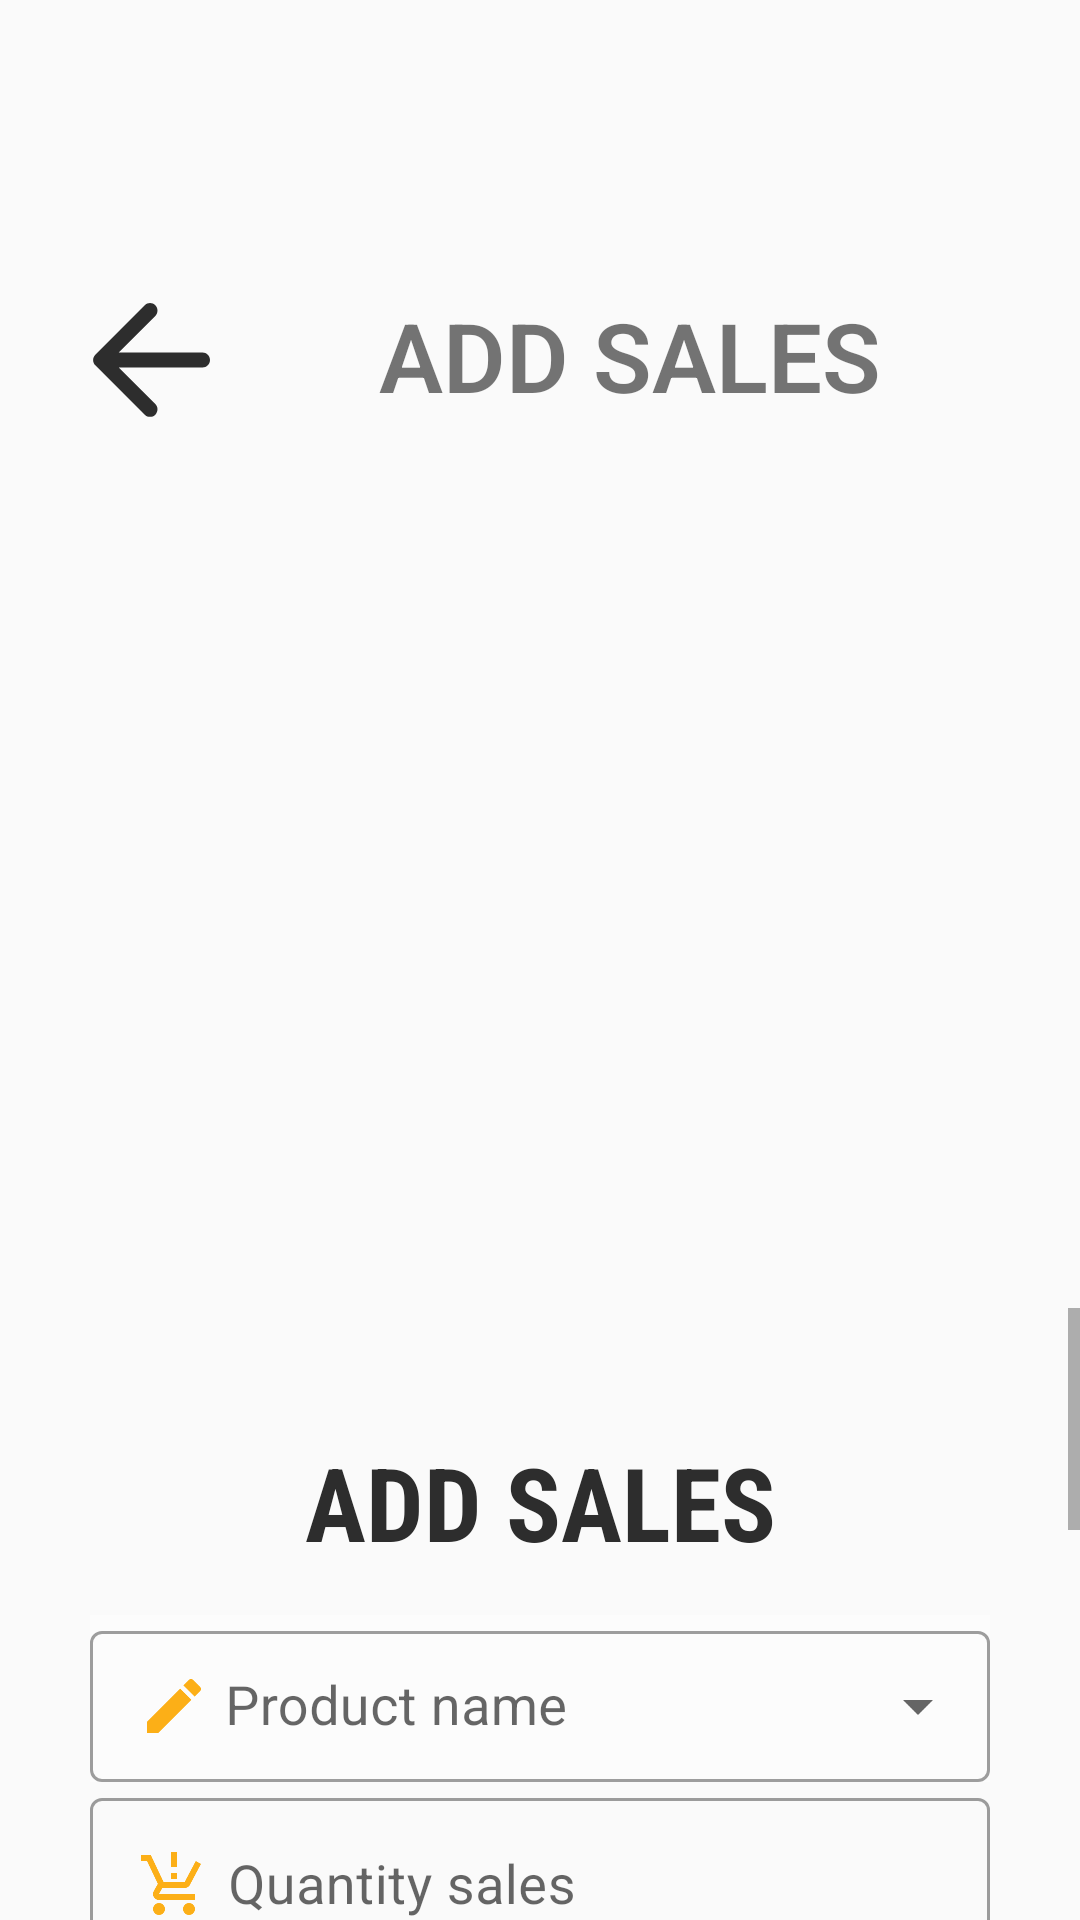

Produce the Android XML layout that renders to this screen, including the resource entries it uses.
<!-- AndroidManifest.xml: application theme Theme.InventoryManagement -->
<!-- res/layout/activity_sales.xml -->
<?xml version="1.0" encoding="utf-8"?>
<RelativeLayout xmlns:android="http://schemas.android.com/apk/res/android"
    xmlns:app="http://schemas.android.com/apk/res-auto"
    xmlns:tools="http://schemas.android.com/tools"
    android:layout_width="match_parent"
    android:layout_height="match_parent"
    tools:context=".MainActivity">

    <LinearLayout
        android:id="@+id/sales_title"
        android:layout_width="match_parent"
        android:layout_height="130dp"
        android:layout_marginStart="20dp"
        android:layout_marginTop="20dp"
        android:layout_marginEnd="20dp"
        android:layout_marginBottom="20dp"
        android:gravity="bottom"
        android:orientation="horizontal">

        <ImageView
            android:id="@+id/back_button_sales"
            android:layout_width="60dp"
            android:layout_height="60dp"
            android:src="@drawable/ic_round_arrow_back_24" />

        <TextView
            android:layout_width="match_parent"
            android:layout_height="wrap_content"
            android:textAlignment="center"
            android:fontFamily="sans-serif-light"
            android:padding="10dp"
            android:text="ADD SALES"
            android:textSize="32dp"
            android:textStyle="bold" />
    </LinearLayout>


    <LinearLayout
        android:layout_below="@+id/sales_title"
        android:id="@+id/sales_content"
        android:layout_width="match_parent"
        android:layout_height="match_parent"
        android:orientation="vertical">
    </LinearLayout>

    <androidx.recyclerview.widget.RecyclerView
        android:id="@+id/recyclerViewSales"
        android:layout_width="match_parent"
        android:layout_height="265dp"
        android:layout_below="@+id/sales_title"
        android:layout_marginTop="1dp" />
    <ScrollView
        android:layout_below="@+id/recyclerViewSales"
        android:layout_width="match_parent"
        android:layout_height="wrap_content">
        <LinearLayout
        android:id="@+id/sales_insertLinear"
        android:layout_width="match_parent"
        android:layout_height="match_parent"
        android:layout_marginTop="12dp"
        android:orientation="vertical">

        <TextView
            android:layout_width="match_parent"
            android:layout_height="wrap_content"
            android:fontFamily="sans-serif-condensed"
            android:paddingTop="30dp"
            android:paddingBottom="15dp"
            android:text="ADD SALES"
            android:textColor="@color/textColorPrimary"
            android:textAlignment="center"
            android:textSize="34dp"
            android:textStyle="bold" />

            <LinearLayout
            android:layout_width="match_parent"
            android:layout_height="match_parent"
            android:orientation="vertical"
            android:paddingLeft="30dp"
            android:paddingRight="30dp">

                <com.google.android.material.textfield.TextInputLayout
                    style="@style/Widget.MaterialComponents.TextInputLayout.OutlinedBox.Dense.ExposedDropdownMenu"
                    android:layout_width="match_parent"
                    android:layout_height="wrap_content"
                    android:background="@color/bgColorPrimary"
                    android:hint="Product name"
                    android:inputType="none">
                    <AutoCompleteTextView
                        android:id="@+id/filled_exposed"
                        android:layout_width="match_parent"
                        android:layout_height="wrap_content"
                        android:drawableStart="@drawable/ic_baseline_create_24"
                        android:drawablePadding="5dp"
                        android:textSize="18sp"
                        android:editable="false"
                        android:inputType="none">

                    </AutoCompleteTextView>

                </com.google.android.material.textfield.TextInputLayout>

                <com.google.android.material.textfield.TextInputLayout
                    android:id="@+id/etQuantity_layout"
                    android:layout_width="match_parent"
                    android:layout_height="wrap_content"
                    style="@style/Widget.MaterialComponents.TextInputLayout.OutlinedBox"
                    android:hint="Quantity sales">
                    <com.google.android.material.textfield.TextInputEditText
                        android:id="@+id/editQuantitySales"
                        android:drawablePadding="6dp"
                        android:layout_marginBottom="5dp"
                        android:textColor="@color/textColorPrimary"
                        android:drawableLeft="@drawable/ic_baseline_production_quantity_limits_24"
                        android:layout_width="match_parent"
                        android:layout_height="wrap_content"
                        android:inputType="number"
                        android:textSize="18sp"/>
                </com.google.android.material.textfield.TextInputLayout>

                <com.google.android.material.textfield.TextInputLayout
                    android:id="@+id/etPrice_layout"
                    android:layout_width="match_parent"
                    android:layout_height="wrap_content"
                    style="@style/Widget.MaterialComponents.TextInputLayout.OutlinedBox"
                    android:hint="Price sales">
                    <com.google.android.material.textfield.TextInputEditText
                        android:id="@+id/editPriceSales"
                        android:layout_width="match_parent"
                        android:drawablePadding="6dp"
                        android:layout_marginBottom="5dp"
                        android:drawableLeft="@drawable/ic_baseline_price_change_24"
                        android:editable="false"
                        android:layout_height="wrap_content"
                        android:textSize="18sp" />
                </com.google.android.material.textfield.TextInputLayout>


                <com.google.android.material.textfield.TextInputLayout
                    android:layout_width="match_parent"
                    android:layout_height="wrap_content"
                    style="@style/Widget.MaterialComponents.TextInputLayout.OutlinedBox"
                    android:hint="Sales Description">
                    <com.google.android.material.textfield.TextInputEditText
                        android:id="@+id/editDescriptionSales"
                        android:layout_width="match_parent"
                        android:drawablePadding="6dp"
                        android:layout_marginBottom="5dp"
                        android:drawableLeft="@drawable/ic_baseline_description_24"
                        android:layout_height="wrap_content"
                        android:maxLines="1"
                        android:singleLine="true"
                        android:textSize="18sp" />
                </com.google.android.material.textfield.TextInputLayout>

                <com.google.android.material.textfield.TextInputLayout
                    android:layout_width="match_parent"
                    android:layout_height="wrap_content"
                    style="@style/Widget.MaterialComponents.TextInputLayout.OutlinedBox"
                    android:hint="Sales Date">
                    <com.google.android.material.textfield.TextInputEditText
                        android:id="@+id/tv_date"
                        android:layout_width="match_parent"
                        android:layout_height="wrap_content"
                        android:drawablePadding="6dp"
                        android:layout_marginBottom="30dp"
                        android:inputType="none"
                        android:editable="false"
                        android:drawableLeft="@drawable/ic_baseline_calendar_month_24"
                        android:textSize="18sp"
                        />
                </com.google.android.material.textfield.TextInputLayout>


            </LinearLayout>

            <com.google.android.material.button.MaterialButton
                android:id="@+id/btnAdd"
                android:layout_width="match_parent"
                android:layout_height="match_parent"
                android:layout_gravity="bottom"
                app:backgroundTint="@color/yellow"
                android:textColor="@color/textColorPrimary"
                android:textStyle="bold"
                android:padding="15dp"
                android:textSize="24sp"
                android:text="ADD SALES"
                android:layout_margin="15dp"
                app:cornerRadius="16dp"/>
        </LinearLayout>

    </ScrollView>

</RelativeLayout>
<!-- resources referenced by this layout -->
<resources>
  <color name="bgColorPrimary">@color/white</color>
  <color name="textColorPrimary">#2d2d2d</color>
  <color name="yellow">#FCAF17</color>
  <!-- drawable ic_baseline_calendar_month_24 (drawable) -->
  <vector android:height="24dp" android:tint="#FCAF17"
      android:viewportHeight="24" android:viewportWidth="24"
      android:width="24dp" xmlns:android="http://schemas.android.com/apk/res/android">
      <path android:fillColor="@android:color/white" android:pathData="M19,4h-1V2h-2v2H8V2H6v2H5C3.89,4 3.01,4.9 3.01,6L3,20c0,1.1 0.89,2 2,2h14c1.1,0 2,-0.9 2,-2V6C21,4.9 20.1,4 19,4zM19,20H5V10h14V20zM9,14H7v-2h2V14zM13,14h-2v-2h2V14zM17,14h-2v-2h2V14zM9,18H7v-2h2V18zM13,18h-2v-2h2V18zM17,18h-2v-2h2V18z"/>
  </vector>
  <!-- drawable ic_baseline_create_24 (drawable) -->
  <vector android:height="24dp" android:tint="#FCAF17"
      android:viewportHeight="24" android:viewportWidth="24"
      android:width="24dp" xmlns:android="http://schemas.android.com/apk/res/android">
      <path android:fillColor="@android:color/white" android:pathData="M3,17.25V21h3.75L17.81,9.94l-3.75,-3.75L3,17.25zM20.71,7.04c0.39,-0.39 0.39,-1.02 0,-1.41l-2.34,-2.34c-0.39,-0.39 -1.02,-0.39 -1.41,0l-1.83,1.83 3.75,3.75 1.83,-1.83z"/>
  </vector>
  <!-- drawable ic_baseline_description_24 (drawable) -->
  <vector android:height="24dp" android:tint="#FCAF17"
      android:viewportHeight="24" android:viewportWidth="24"
      android:width="24dp" xmlns:android="http://schemas.android.com/apk/res/android">
      <path android:fillColor="@android:color/white" android:pathData="M14,2L6,2c-1.1,0 -1.99,0.9 -1.99,2L4,20c0,1.1 0.89,2 1.99,2L18,22c1.1,0 2,-0.9 2,-2L20,8l-6,-6zM16,18L8,18v-2h8v2zM16,14L8,14v-2h8v2zM13,9L13,3.5L18.5,9L13,9z"/>
  </vector>
  <!-- drawable ic_baseline_price_change_24 (drawable) -->
  <vector android:height="24dp" android:tint="#17890C"
      android:viewportHeight="24" android:viewportWidth="24"
      android:width="24dp" xmlns:android="http://schemas.android.com/apk/res/android">
      <path android:fillColor="@android:color/white" android:pathData="M20,4H4C2.89,4 2.01,4.89 2.01,6L2,18c0,1.11 0.89,2 2,2h16c1.11,0 2,-0.89 2,-2V6C22,4.89 21.11,4 20,4zM12,10H8v1h3c0.55,0 1,0.45 1,1v3c0,0.55 -0.45,1 -1,1h-1v1H8v-1H6v-2h4v-1H7c-0.55,0 -1,-0.45 -1,-1V9c0,-0.55 0.45,-1 1,-1h1V7h2v1h2V10zM16,16.25l-2,-2h4L16,16.25zM14,10l2,-2l2,2H14z"/>
  </vector>
  <!-- drawable ic_round_arrow_back_24 (drawable) -->
  <vector android:autoMirrored="true" android:height="24dp"
      android:tint="@color/textColorPrimary" android:viewportHeight="24"
      android:viewportWidth="24" android:width="24dp" xmlns:android="http://schemas.android.com/apk/res/android">
      <path android:fillColor="@android:color/white" android:pathData="M19,11H7.83l4.88,-4.88c0.39,-0.39 0.39,-1.03 0,-1.42 -0.39,-0.39 -1.02,-0.39 -1.41,0l-6.59,6.59c-0.39,0.39 -0.39,1.02 0,1.41l6.59,6.59c0.39,0.39 1.02,0.39 1.41,0 0.39,-0.39 0.39,-1.02 0,-1.41L7.83,13H19c0.55,0 1,-0.45 1,-1s-0.45,-1 -1,-1z"/>
  </vector>
  <style name="Theme.InventoryManagement" parent="Theme.MaterialComponents.DayNight.NoActionBar.Bridge">
          
          <item name="colorPrimary">@color/yellow</item>
          <item name="colorPrimaryVariant">@color/yellow</item>
          <item name="colorOnPrimary">@color/white</item>
          
          <item name="colorSecondary">@color/teal_200</item>
          <item name="colorSecondaryVariant">@color/teal_700</item>
          <item name="colorOnSecondary">@color/black</item>
          
          <item name="android:statusBarColor" tools:targetApi="21">?attr/colorPrimaryVariant</item>
          
      </style>
  <color name="white">#FCFCFC</color>
  <color name="teal_200">#FF03DAC5</color>
  <color name="teal_700">#FF018786</color>
  <color name="black">#FF000000</color>
</resources>
